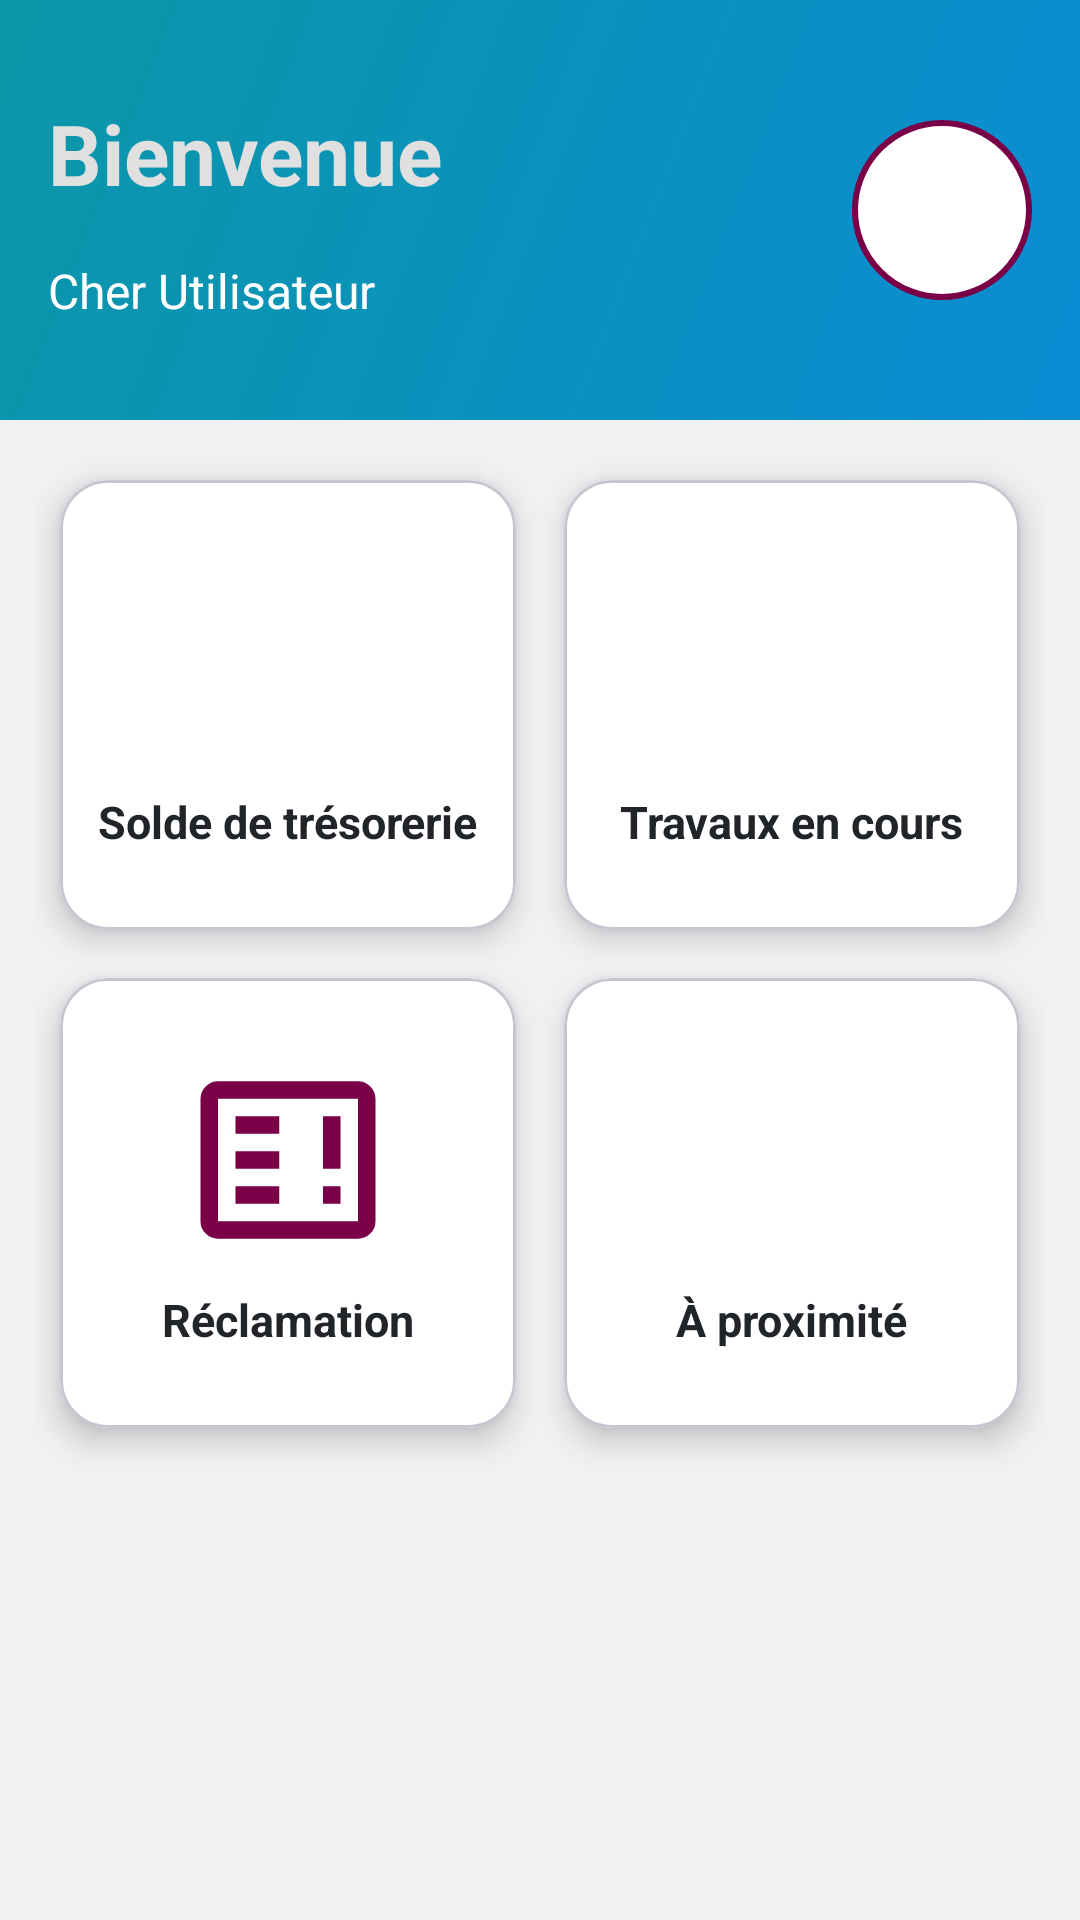

Layout XML and referenced resources for this Android screen:
<!-- AndroidManifest.xml: application theme Theme.MyApplication -->
<!-- res/layout/activity_dashboard.xml -->
<?xml version="1.0" encoding="utf-8"?>
<androidx.constraintlayout.widget.ConstraintLayout
    xmlns:android="http://schemas.android.com/apk/res/android"
    xmlns:app="http://schemas.android.com/apk/res-auto"
    xmlns:tools="http://schemas.android.com/tools"
    android:id="@+id/main"
    android:layout_width="match_parent"
    android:layout_height="match_parent"
    android:background="?android:attr/colorBackground"
    tools:context=".DashboardActivity">

    
    <androidx.constraintlayout.widget.ConstraintLayout
        android:id="@+id/header"
        android:layout_width="0dp"
        android:layout_height="140dp"
        android:padding="16dp"
        android:background="@drawable/header_background"
        app:layout_constraintTop_toTopOf="parent"
        app:layout_constraintStart_toStartOf="parent"
        app:layout_constraintEnd_toEndOf="parent">

        <TextView
            android:id="@+id/txtWelcome"
            android:layout_width="wrap_content"
            android:layout_height="wrap_content"
            android:text="@string/welcome"
            android:textColor="@color/text_secondary"
            android:textSize="28sp"
            android:textStyle="bold"
            app:layout_constraintTop_toTopOf="parent"
            app:layout_constraintStart_toStartOf="parent"
            app:layout_constraintBottom_toTopOf="@+id/txtUser" />

        <TextView
            android:id="@+id/txtUser"
            android:layout_width="wrap_content"
            android:layout_height="wrap_content"
            android:text="@string/user_name"
            android:textColor="@color/text_light"
            android:textSize="16sp"
            app:layout_constraintStart_toStartOf="parent"
            app:layout_constraintTop_toBottomOf="@+id/txtWelcome"
            app:layout_constraintBottom_toBottomOf="parent" />

        <ImageView
            android:id="@+id/iv_avatar"
            android:layout_width="60dp"
            android:layout_height="60dp"
            android:src="@drawable/ic_profil"
            android:background="@drawable/circle_background"
            android:padding="4dp"
            android:contentDescription="@string/cd_avatar"
            app:tint="@color/teal_700"
            app:layout_constraintTop_toTopOf="parent"
            app:layout_constraintBottom_toBottomOf="parent"
            app:layout_constraintEnd_toEndOf="parent" />

    </androidx.constraintlayout.widget.ConstraintLayout>

    
    <ScrollView
        android:id="@+id/scrollView"
        android:layout_width="0dp"
        android:layout_height="0dp"
        android:padding="12dp"
        android:fillViewport="true"
        app:layout_constraintTop_toBottomOf="@id/header"
        app:layout_constraintBottom_toBottomOf="parent"
        app:layout_constraintStart_toStartOf="parent"
        app:layout_constraintEnd_toEndOf="parent"
        tools:ignore="SpeakableTextViewCheck">

        <GridLayout
            android:layout_width="match_parent"
            android:layout_height="wrap_content"
            android:columnCount="2"
            android:rowCount="2"
            android:useDefaultMargins="false">

            
            <com.google.android.material.card.MaterialCardView
                android:id="@+id/cardSolde"
                android:layout_width="0dp"
                android:layout_height="150dp"
                android:layout_columnWeight="1"
                android:layout_margin="8dp"
                android:clickable="true"
                android:focusable="true"
                android:foreground="?attr/selectableItemBackground"
                app:cardBackgroundColor="@color/card_background"
                app:cardCornerRadius="16dp"
                app:cardElevation="6dp">

                <LinearLayout
                    android:layout_width="match_parent"
                    android:layout_height="match_parent"
                    android:orientation="vertical"
                    android:gravity="center"
                    android:padding="12dp">

                    <ImageView
                        android:layout_width="70dp"
                        android:layout_height="70dp"
                        android:src="@drawable/ic_facture"
                        android:contentDescription="@string/cd_solde"
                        app:tint="@color/teal_700" />

                    <TextView
                        android:layout_width="wrap_content"
                        android:layout_height="wrap_content"
                        android:layout_marginTop="8dp"
                        android:text="@string/solde_tresorerie"
                        android:textSize="15sp"
                        android:textStyle="bold"
                        android:textColor="@color/text_primary" />

                </LinearLayout>

            </com.google.android.material.card.MaterialCardView>

            
            <com.google.android.material.card.MaterialCardView
                android:id="@+id/cardTravaux"
                android:layout_width="0dp"
                android:layout_height="150dp"
                android:layout_columnWeight="1"
                android:layout_margin="8dp"
                android:clickable="true"
                android:focusable="true"
                android:foreground="?attr/selectableItemBackground"
                app:cardBackgroundColor="@color/card_background"
                app:cardCornerRadius="16dp"
                app:cardElevation="6dp">

                <LinearLayout
                    android:layout_width="match_parent"
                    android:layout_height="match_parent"
                    android:orientation="vertical"
                    android:gravity="center"
                    android:padding="12dp">

                    <ImageView
                        android:layout_width="70dp"
                        android:layout_height="70dp"
                        android:src="@drawable/ic_travaux"
                        android:contentDescription="@string/cd_travaux"
                        app:tint="@color/teal_700" />

                    <TextView
                        android:layout_width="wrap_content"
                        android:layout_height="wrap_content"
                        android:layout_marginTop="8dp"
                        android:text="@string/travaux_en_cours"
                        android:textSize="15sp"
                        android:textStyle="bold"
                        android:textColor="@color/text_primary" />

                </LinearLayout>

            </com.google.android.material.card.MaterialCardView>

            
            <com.google.android.material.card.MaterialCardView
                android:id="@+id/cardReclamation"
                android:layout_width="0dp"
                android:layout_height="150dp"
                android:layout_columnWeight="1"
                android:layout_margin="8dp"
                android:clickable="true"
                android:focusable="true"
                android:foreground="?attr/selectableItemBackground"
                app:cardBackgroundColor="@color/card_background"
                app:cardCornerRadius="16dp"
                app:cardElevation="6dp">

                <LinearLayout
                    android:layout_width="match_parent"
                    android:layout_height="match_parent"
                    android:orientation="vertical"
                    android:gravity="center"
                    android:padding="12dp">

                    <ImageView
                        android:layout_width="70dp"
                        android:layout_height="70dp"
                        android:src="@drawable/ic_reclamation"
                        android:contentDescription="@string/cd_reclamation"
                        app:tint="@color/teal_700" />

                    <TextView
                        android:layout_width="wrap_content"
                        android:layout_height="wrap_content"
                        android:layout_marginTop="8dp"
                        android:text="@string/reclamation"
                        android:textSize="15sp"
                        android:textStyle="bold"
                        android:textColor="@color/text_primary" />

                </LinearLayout>

            </com.google.android.material.card.MaterialCardView>

            
            <com.google.android.material.card.MaterialCardView
                android:id="@+id/cardProximite"
                android:layout_width="0dp"
                android:layout_height="150dp"
                android:layout_columnWeight="1"
                android:layout_margin="8dp"
                android:clickable="true"
                android:focusable="true"
                android:foreground="?attr/selectableItemBackground"
                app:cardBackgroundColor="@color/card_background"
                app:cardCornerRadius="16dp"
                app:cardElevation="6dp">

                <LinearLayout
                    android:layout_width="match_parent"
                    android:layout_height="match_parent"
                    android:orientation="vertical"
                    android:gravity="center"
                    android:padding="12dp">

                    <ImageView
                        android:layout_width="70dp"
                        android:layout_height="70dp"
                        android:src="@drawable/ic_proximite"
                        android:contentDescription="@string/cd_proximite"
                        app:tint="@color/teal_700" />

                    <TextView
                        android:layout_width="wrap_content"
                        android:layout_height="wrap_content"
                        android:layout_marginTop="8dp"
                        android:text="@string/a_proximite"
                        android:textSize="15sp"
                        android:textStyle="bold"
                        android:textColor="@color/text_primary" />

                </LinearLayout>

            </com.google.android.material.card.MaterialCardView>

        </GridLayout>

    </ScrollView>

</androidx.constraintlayout.widget.ConstraintLayout>
<!-- resources referenced by this layout -->
<resources>
  <color name="card_background">#FFFFFF</color>
  <color name="teal_700">#790047</color>
  <color name="text_light">#FFFFFF</color>
  <color name="text_primary">#212529</color>
  <color name="text_secondary">#E0E0E0</color>
  <!-- drawable circle_background (drawable) -->
  <?xml version="1.0" encoding="utf-8"?>
  <shape xmlns:android="http://schemas.android.com/apk/res/android"
      android:shape="oval">
      <solid android:color="@color/white" />
      <stroke
          android:width="2dp"
          android:color="@color/teal_700" />
  </shape>
  <!-- drawable header_background (drawable) -->
  <?xml version="1.0" encoding="utf-8"?>
  <shape xmlns:android="http://schemas.android.com/apk/res/android">
      <gradient
          android:startColor="#0B8CD4"
          android:endColor="#0B97A7"
          android:angle="135"
          android:type="linear"/>
  </shape>
  <!-- drawable ic_reclamation (drawable) -->
  <vector xmlns:android="http://schemas.android.com/apk/res/android"
      android:width="24dp"
      android:height="24dp"
      android:viewportWidth="960"
      android:viewportHeight="960">
    <path
        android:pathData="M240,680h200v-80L240,600v80ZM640,680h80v-80h-80v80ZM240,520h200v-80L240,440v80ZM640,520h80v-240h-80v240ZM240,360h200v-80L240,280v80ZM160,840q-33,0 -56.5,-23.5T80,760v-560q0,-33 23.5,-56.5T160,120h640q33,0 56.5,23.5T880,200v560q0,33 -23.5,56.5T800,840L160,840ZM160,760h640v-560L160,200v560ZM160,760v-560,560Z"
        android:fillColor="#e3e3e3"/>
  </vector>
  <string name="a_proximite">À proximité</string>
  <string name="cd_avatar">Avatar de l\'utilisateur</string>
  <string name="cd_proximite">Icône à proximité</string>
  <string name="cd_reclamation">Icône réclamation</string>
  <string name="cd_solde">Icône solde de trésorerie</string>
  <string name="cd_travaux">Icône travaux en cours</string>
  <string name="reclamation">Réclamation</string>
  <string name="solde_tresorerie">Solde de trésorerie</string>
  <string name="travaux_en_cours">Travaux en cours</string>
  <string name="user_name">Cher Utilisateur</string>
  <string name="welcome">Bienvenue</string>
  <style name="Theme.MyApplication" parent="Base.Theme.MyApplication" />
  <color name="white">#ffffff</color>
  <style name="Base.Theme.MyApplication" parent="Theme.Material3.DayNight.NoActionBar">
          
          
          <item name="colorPrimary">@color/primary</item>
          <item name="colorSecondary">@color/secondary</item>
          <item name="android:colorBackground">@color/light</item>
      </style>
  <color name="primary">#1a1a1a</color>
  <color name="secondary">#ffffff</color>
  <color name="light">#f0f1f2</color>
</resources>
